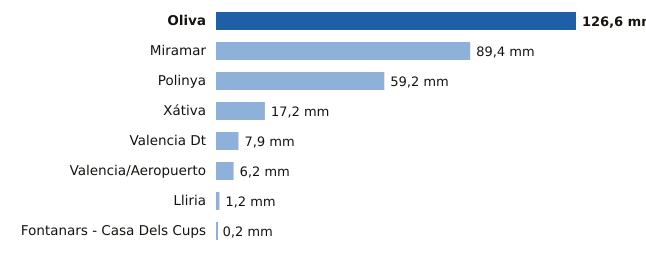

The data file committed next to this chart (first rows):
estacion, provincia, mm
Oliva, Valencia, 126.6
Miramar, Valencia, 89.4
Polinya, Valencia, 59.2
Xátiva, Valencia, 17.2
Valencia Dt, Valencia, 7.9
Valencia/Aeropuerto, Valencia, 6.2
Lliria, Valencia, 1.2
Fontanars - Casa Dels Cups, Valencia, 0.2
